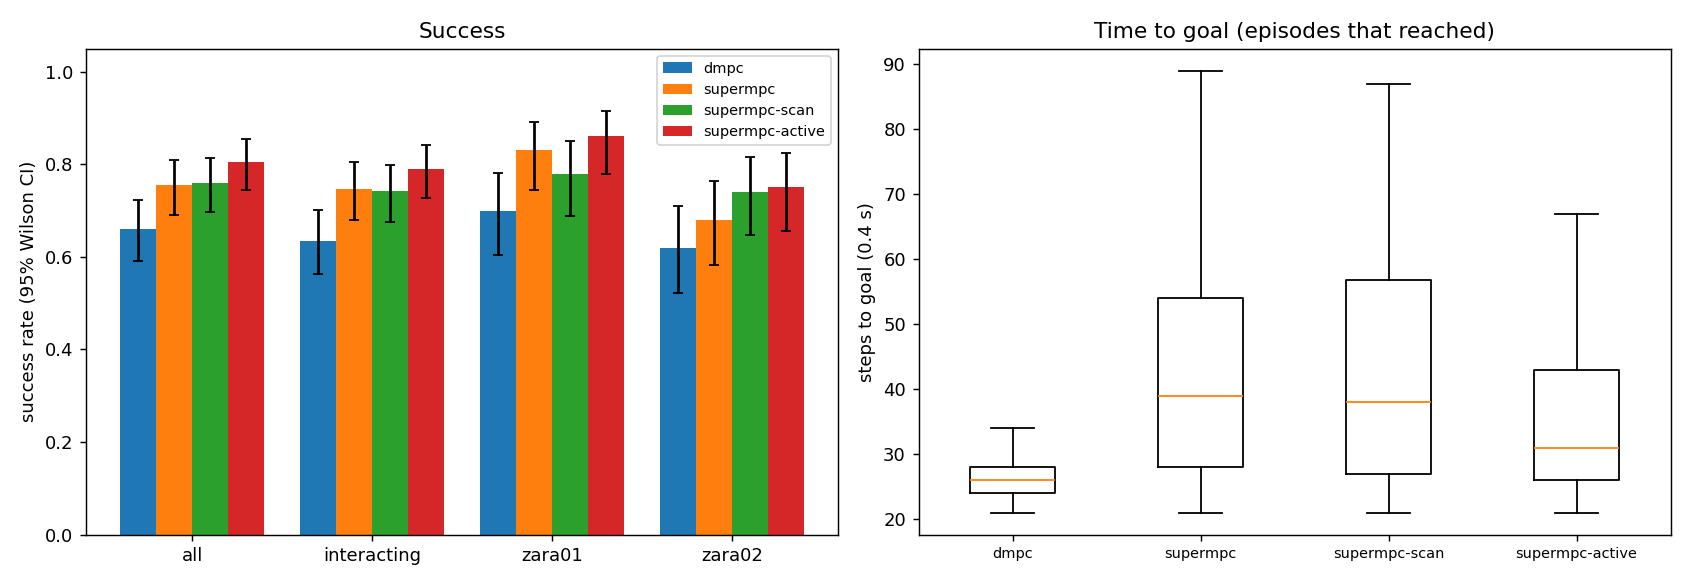

The table this chart was drawn from, first rows:
scene, episode, frame, start_x, start_y, goal_x, goal_y, path_peds, surge, planner, success, reached, collisions, coll_tracked, coll_untracked, coll_stopped, steps, min_clearance, coverage, solve_ms, failures, slack_steps, unseen_slack_steps, coll_spawn
zara01, 1, 2371, -7.0, 10.55, 5.0, 10.55, 2, 0, dmpc, 1, 1, 0, 0, 0, 0, 21, 8.884, nan, 23.53, 0, 0, 0, 0
zara01, 0, 7151, -7.0, 11.79, 5.0, 11.79, 7, 0, dmpc, 1, 1, 0, 0, 0, 0, 24, 3.401, nan, 22.46, 0, 0, 0, 0
zara01, 1, 2371, -7.0, 10.55, 5.0, 10.55, 2, 0, supermpc, 1, 1, 0, 0, 0, 0, 21, 8.884, nan, 23.75, 0, 0, 0, 0
zara01, 1, 2371, -7.0, 10.55, 5.0, 10.55, 2, 0, supermpc-scan, 1, 1, 0, 0, 0, 0, 21, 8.884, nan, 23.88, 0, 0, 0, 0
zara01, 2, 6951, 5.0, 11.13, -7.0, 11.13, 7, 0, dmpc, 0, 1, 2, 2, 0, 1, 28, -0.184, 0.9048, 28.3, 0, 1, 0, 0
zara01, 0, 7151, -7.0, 11.79, 5.0, 11.79, 7, 0, supermpc-scan, 1, 1, 0, 0, 0, 0, 25, 3.39, 1.0, 30.71, 0, 0, 2, 0
zara01, 0, 7151, -7.0, 11.79, 5.0, 11.79, 7, 0, supermpc, 1, 1, 0, 0, 0, 0, 24, 3.39, 1.0, 34.19, 0, 0, 1, 0
zara01, 3, 6251, -7.0, 11.65, 5.0, 11.65, 9, 0, dmpc, 1, 1, 0, 0, 0, 0, 27, 1.512, 0.4444, 22.84, 0, 0, 0, 0
zara01, 4, 2741, 5.0, 10.9, -7.0, 10.9, 5, 0, dmpc, 1, 1, 0, 0, 0, 0, 22, 5.891, nan, 22.71, 0, 0, 0, 0
zara01, 1, 2371, -7.0, 10.55, 5.0, 10.55, 2, 0, supermpc-active, 1, 1, 0, 0, 0, 0, 21, 8.884, nan, 47.77, 0, 0, 0, 0
zara01, 3, 6251, -7.0, 11.65, 5.0, 11.65, 9, 0, supermpc, 1, 1, 0, 0, 0, 0, 27, 1.746, 0.4444, 32.87, 0, 0, 0, 0
zara01, 4, 2741, 5.0, 10.9, -7.0, 10.9, 5, 0, supermpc, 1, 1, 0, 0, 0, 0, 22, 5.891, nan, 22.35, 0, 0, 0, 0
zara01, 4, 2741, 5.0, 10.9, -7.0, 10.9, 5, 0, supermpc-scan, 1, 1, 0, 0, 0, 0, 22, 5.891, nan, 24.12, 0, 0, 0, 0
zara01, 2, 6951, 5.0, 11.13, -7.0, 11.13, 7, 0, supermpc, 1, 1, 0, 0, 0, 0, 53, 1.403, 0.2361, 32.89, 0, 5, 8, 0
zara01, 2, 6951, 5.0, 11.13, -7.0, 11.13, 7, 0, supermpc-scan, 1, 1, 0, 0, 0, 0, 51, 0.5361, 0.6944, 33.73, 0, 8, 14, 0
zara01, 5, 4861, 5.0, 14.02, -7.0, 14.02, 8, 0, dmpc, 1, 1, 0, 0, 0, 0, 25, 1.646, 1.0, 21.21, 0, 0, 0, 0
zara01, 0, 7151, -7.0, 11.79, 5.0, 11.79, 7, 0, supermpc-active, 1, 1, 0, 0, 0, 0, 26, 3.389, 1.0, 62.23, 0, 0, 1, 0
zara01, 3, 6251, -7.0, 11.65, 5.0, 11.65, 9, 0, supermpc-scan, 1, 1, 0, 0, 0, 0, 34, 1.724, 0.6667, 32.95, 0, 2, 6, 0
zara01, 5, 4861, 5.0, 14.02, -7.0, 14.02, 8, 0, supermpc, 1, 1, 0, 0, 0, 0, 25, 1.854, 1.0, 26.21, 0, 0, 0, 0
zara01, 5, 4861, 5.0, 14.02, -7.0, 14.02, 8, 0, supermpc-scan, 1, 1, 0, 0, 0, 0, 25, 1.646, 1.0, 27.76, 0, 0, 0, 0
zara01, 6, 2021, -7.0, 15.8, 5.0, 15.8, 6, 0, dmpc, 1, 1, 0, 0, 0, 0, 33, 0.1229, 0.8768, 26.8, 0, 2, 0, 0
zara01, 4, 2741, 5.0, 10.9, -7.0, 10.9, 5, 0, supermpc-active, 1, 1, 0, 0, 0, 0, 22, 5.891, nan, 46.88, 0, 0, 0, 0
zara01, 3, 6251, -7.0, 11.65, 5.0, 11.65, 9, 0, supermpc-active, 1, 1, 0, 0, 0, 0, 27, 1.627, 0.4444, 63.14, 0, 0, 0, 0
zara01, 2, 6951, 5.0, 11.13, -7.0, 11.13, 7, 0, supermpc-active, 1, 1, 0, 0, 0, 0, 40, 1.902, 0.6071, 73.24, 0, 9, 2, 0
zara01, 7, 5451, 5.0, 12.35, -7.0, 12.35, 12, 0, dmpc, 0, 1, 1, 2, 0, 2, 31, -0.1541, 0.9245, 29.94, 0, 4, 0, 0
zara01, 8, 2961, -7.0, 13.07, 5.0, 13.07, 11, 0, dmpc, 1, 1, 0, 0, 0, 0, 28, 0.463, 0.707, 23.35, 0, 0, 0, 0
zara01, 5, 4861, 5.0, 14.02, -7.0, 14.02, 8, 0, supermpc-active, 1, 1, 0, 0, 0, 0, 25, 2.282, 1.0, 50.79, 0, 0, 0, 0
zara01, 9, 3071, 5.0, 14.65, -7.0, 14.65, 9, 0, dmpc, 1, 1, 0, 0, 0, 0, 25, 0.1103, 0.6897, 23.9, 0, 0, 0, 0
zara01, 8, 2961, -7.0, 13.07, 5.0, 13.07, 11, 0, supermpc-scan, 1, 1, 0, 0, 0, 0, 29, 0.6491, 0.8241, 32.57, 0, 0, 1, 0
zara01, 6, 2021, -7.0, 15.8, 5.0, 15.8, 6, 0, supermpc-scan, 1, 1, 0, 0, 0, 0, 65, 0.527, 0.6889, 36.66, 0, 10, 14, 0
zara01, 6, 2021, -7.0, 15.8, 5.0, 15.8, 6, 0, supermpc, 0, 1, 2, 1, 2, 0, 73, -0.2806, 0.695, 38.88, 0, 16, 25, 3
zara01, 10, 7731, -7.0, 12.83, 5.0, 12.83, 6, 0, dmpc, 0, 1, 1, 1, 0, 0, 26, -0.3922, 0.9825, 25.79, 0, 3, 0, 0
zara01, 8, 2961, -7.0, 13.07, 5.0, 13.07, 11, 0, supermpc, 0, 1, 2, 1, 1, 0, 51, -0.3545, 0.5417, 45.05, 0, 10, 7, 0
zara01, 6, 2021, -7.0, 15.8, 5.0, 15.8, 6, 0, supermpc-active, 1, 1, 0, 0, 0, 0, 42, 0.2113, 0.9568, 81.75, 0, 5, 11, 0
zara01, 7, 5451, 5.0, 12.35, -7.0, 12.35, 12, 0, supermpc-scan, 1, 1, 0, 0, 0, 0, 65, 0.6016, 0.8601, 39.21, 0, 9, 18, 0
zara01, 9, 3071, 5.0, 14.65, -7.0, 14.65, 9, 0, supermpc, 1, 1, 0, 0, 0, 0, 44, 0.581, 0.8004, 40.05, 0, 1, 7, 0
zara01, 7, 5451, 5.0, 12.35, -7.0, 12.35, 12, 0, supermpc, 1, 1, 0, 0, 0, 0, 80, 0.7114, 0.777, 43.17, 0, 18, 7, 0
zara01, 11, 7871, 5.0, 10.64, -7.0, 10.64, 4, 0, dmpc, 1, 1, 0, 0, 0, 0, 21, 1.437, 0.9545, 24.28, 0, 0, 0, 0
zara01, 9, 3071, 5.0, 14.65, -7.0, 14.65, 9, 0, supermpc-scan, 0, 1, 1, 1, 0, 0, 50, -0.05978, 0.8984, 41.94, 0, 7, 4, 0
zara01, 12, 8151, -7.0, 15.31, 5.0, 15.31, 2, 0, dmpc, 1, 1, 0, 0, 0, 0, 23, 4.55, nan, 22.57, 0, 0, 0, 0
zara01, 10, 7731, -7.0, 12.83, 5.0, 12.83, 6, 0, supermpc, 1, 1, 0, 0, 0, 0, 61, 1.443, 0.6818, 32.15, 0, 0, 2, 0
zara01, 12, 8151, -7.0, 15.31, 5.0, 15.31, 2, 0, supermpc-scan, 1, 1, 0, 0, 0, 0, 23, 4.55, nan, 26.37, 0, 0, 0, 0
zara01, 8, 2961, -7.0, 13.07, 5.0, 13.07, 11, 0, supermpc-active, 1, 1, 0, 0, 0, 0, 45, 0.4776, 0.8333, 83.5, 0, 9, 13, 0
zara01, 11, 7871, 5.0, 10.64, -7.0, 10.64, 4, 0, supermpc, 1, 1, 0, 0, 0, 0, 32, 1.308, 0.95, 31.39, 0, 0, 0, 0
zara01, 10, 7731, -7.0, 12.83, 5.0, 12.83, 6, 0, supermpc-scan, 1, 1, 0, 0, 0, 0, 58, 1.527, 0.6562, 36.64, 0, 1, 7, 0
zara01, 12, 8151, -7.0, 15.31, 5.0, 15.31, 2, 0, supermpc, 1, 1, 0, 0, 0, 0, 33, 4.55, nan, 26.18, 0, 0, 2, 0
zara01, 11, 7871, 5.0, 10.64, -7.0, 10.64, 4, 0, supermpc-scan, 1, 1, 0, 0, 0, 0, 35, 1.427, 0.8333, 37.1, 0, 6, 0, 0
zara01, 7, 5451, 5.0, 12.35, -7.0, 12.35, 12, 0, supermpc-active, 0, 1, 3, 0, 3, 0, 64, -0.1403, 0.5228, 68.45, 0, 3, 5, 0
zara01, 13, 1871, -7.0, 15.1, 5.0, 15.1, 6, 0, dmpc, 1, 1, 0, 0, 0, 0, 29, 1.16, 0.5357, 21.9, 0, 0, 0, 0
zara01, 14, 3971, -7.0, 13.1, 5.0, 13.1, 2, 0, dmpc, 1, 1, 0, 0, 0, 0, 27, 2.565, 0.0, 20.98, 0, 0, 0, 0
zara01, 10, 7731, -7.0, 12.83, 5.0, 12.83, 6, 0, supermpc-active, 1, 1, 0, 0, 0, 0, 33, 0.9374, 0.8333, 67.74, 0, 2, 1, 0
zara01, 13, 1871, -7.0, 15.1, 5.0, 15.1, 6, 0, supermpc-scan, 1, 1, 0, 0, 0, 0, 29, 1.211, 0.5, 27.1, 0, 0, 3, 0
zara01, 15, 3571, 5.0, 15.17, -7.0, 15.17, 10, 0, dmpc, 0, 1, 2, 2, 0, 0, 23, -0.3221, 0.5606, 29.82, 0, 0, 0, 0
zara01, 12, 8151, -7.0, 15.31, 5.0, 15.31, 2, 0, supermpc-active, 1, 1, 0, 0, 0, 0, 23, 4.55, nan, 52.87, 0, 0, 1, 0
zara01, 14, 3971, -7.0, 13.1, 5.0, 13.1, 2, 0, supermpc, 1, 1, 0, 0, 0, 0, 37, 2.565, 0.0, 29.89, 0, 1, 3, 0
zara01, 14, 3971, -7.0, 13.1, 5.0, 13.1, 2, 0, supermpc-scan, 1, 1, 0, 0, 0, 0, 36, 2.565, 0.0, 26.89, 0, 0, 3, 0
zara01, 11, 7871, 5.0, 10.64, -7.0, 10.64, 4, 0, supermpc-active, 1, 1, 0, 0, 0, 0, 36, 1.365, 0.95, 68.75, 0, 6, 11, 0
zara01, 16, 4231, -7.0, 13.68, 5.0, 13.68, 6, 0, dmpc, 1, 1, 0, 0, 0, 0, 26, 0.05939, 0.713, 24.94, 0, 0, 0, 0
zara01, 17, 7601, -7.0, 12.99, 5.0, 12.99, 6, 0, dmpc, 1, 1, 0, 0, 0, 0, 26, 1.691, 0.6, 21.06, 0, 0, 0, 0
zara01, 13, 1871, -7.0, 15.1, 5.0, 15.1, 6, 0, supermpc-active, 1, 1, 0, 0, 0, 0, 29, 1.205, 0.8333, 65.41, 0, 0, 3, 0
... 740 more rows
